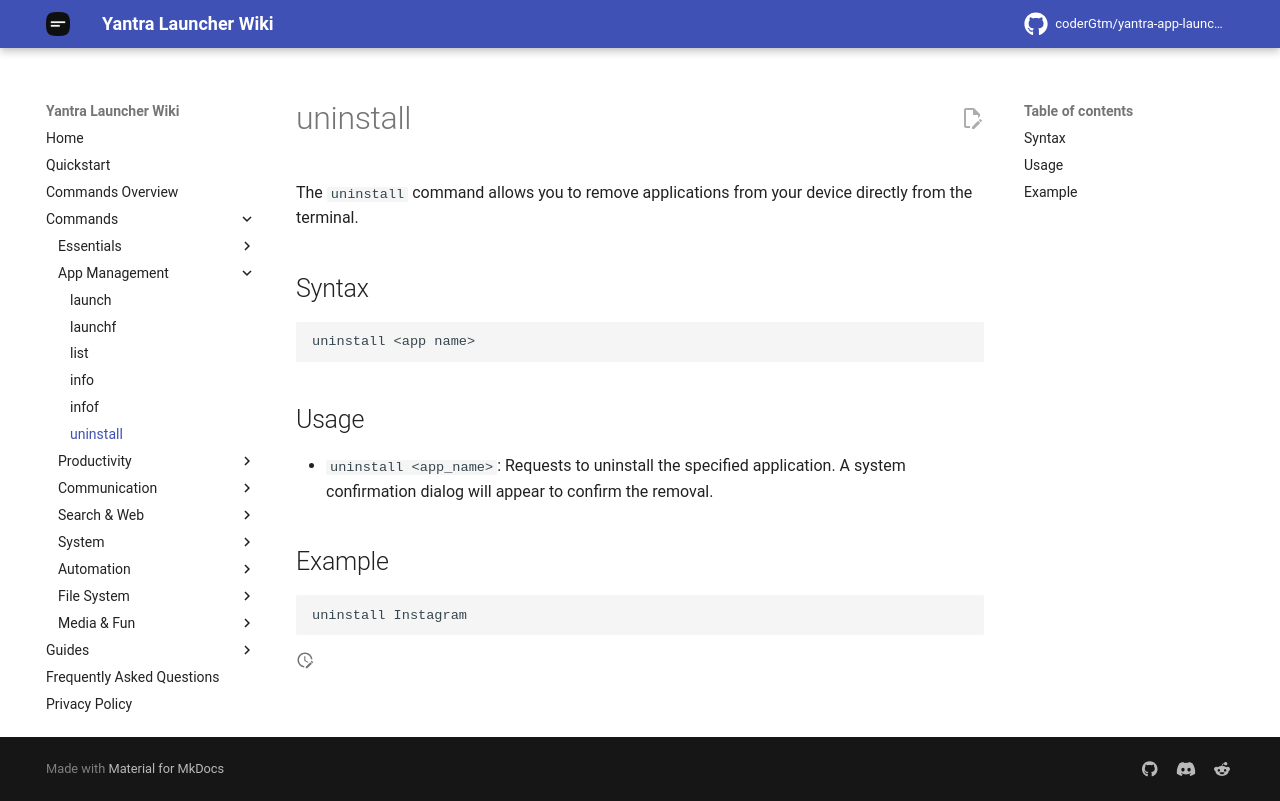

repository: coderGtm/yantra-app-launcher · page: docs/commands/uninstall/index.html · generator: mkdocs

# uninstall

The `uninstall` command allows you to remove applications from your device directly from the terminal.

## Syntax
```
uninstall <app name>
```

## Usage
- `uninstall <app_name>`: Requests to uninstall the specified application. A system confirmation dialog will appear to confirm the removal.

## Example
```
uninstall Instagram
```
